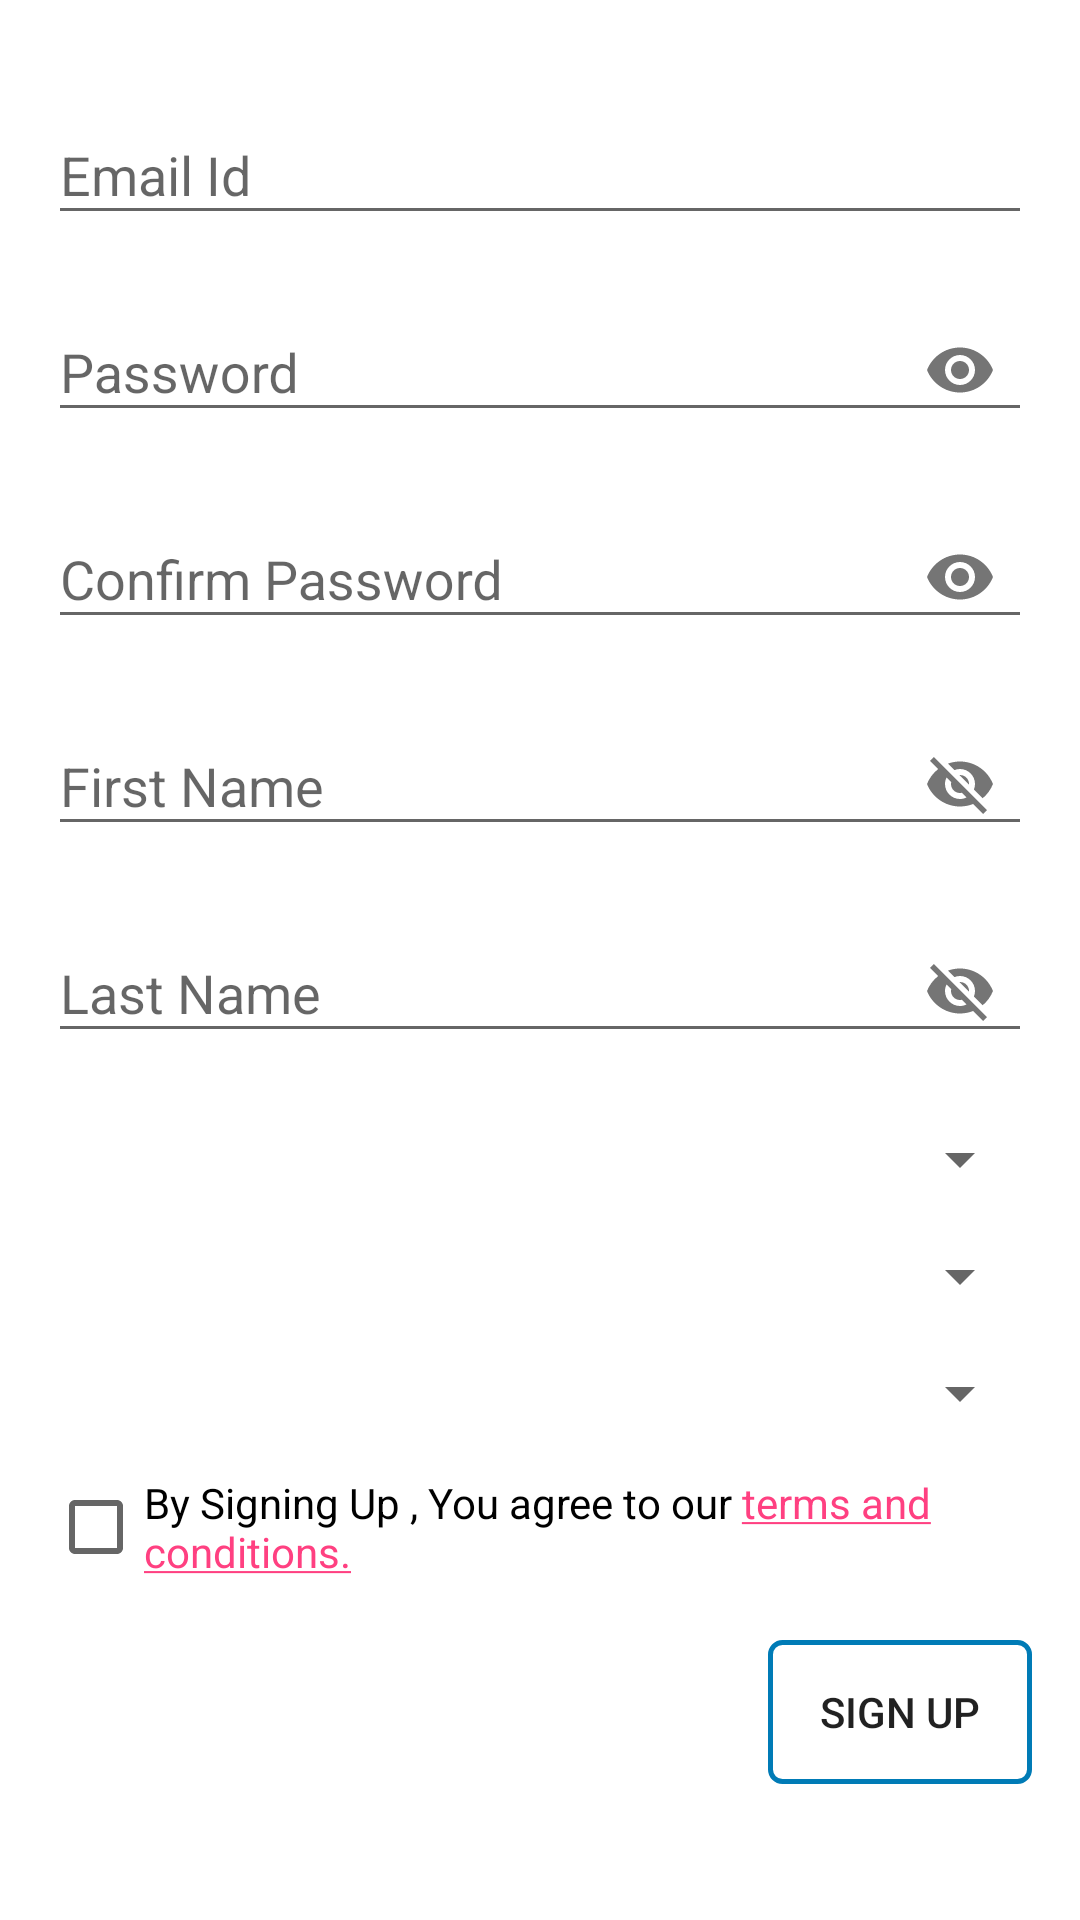

Layout XML and referenced resources for this Android screen:
<!-- AndroidManifest.xml: application theme AppTheme -->
<!-- res/layout/activity_signup.xml -->
<?xml version="1.0" encoding="utf-8"?>
<ScrollView xmlns:android="http://schemas.android.com/apk/res/android"
    xmlns:app="http://schemas.android.com/apk/res-auto"
    android:layout_width="match_parent"
    android:background="#ffffff"
    android:layout_height="wrap_content" >

    <LinearLayout xmlns:android="http://schemas.android.com/apk/res/android"
        xmlns:tools="http://schemas.android.com/tools"
        android:id="@+id/activity_sigup"
        android:layout_width="match_parent"
        android:layout_height="wrap_content"
        android:paddingBottom="@dimen/activity_vertical_margin"
        android:paddingLeft="@dimen/activity_horizontal_margin"
        android:paddingRight="@dimen/activity_horizontal_margin"
        android:paddingTop="@dimen/activity_vertical_margin"
        android:orientation="vertical"
        tools:context="com.kriger.krigercampus.SignupActivity"
        android:weightSum="1">



        <android.support.design.widget.TextInputLayout
            android:id="@+id/etPasswordLayout1"
            android:layout_width="match_parent"
            android:layout_height="wrap_content"
            android:layout_marginTop="10dp"
            android:layout_marginBottom="10dp">



            <android.support.design.widget.TextInputEditText
                android:id="@+id/editText_signup_email"
                android:layout_width="match_parent"
                android:layout_height="wrap_content"

                android:hint="Email Id"
                android:inputType="textWebEmailAddress"/>
        </android.support.design.widget.TextInputLayout>



        <android.support.design.widget.TextInputLayout
            android:id="@+id/etPasswordLayout2"
            android:layout_width="match_parent"
            android:layout_height="wrap_content"
            app:passwordToggleEnabled="true"
            android:layout_marginBottom="10dp">



            <android.support.design.widget.TextInputEditText
                android:id="@+id/editText_signup_password"
                android:layout_width="match_parent"
                android:layout_height="wrap_content"
                android:hint="Password"
                android:inputType="textPassword"/>
        </android.support.design.widget.TextInputLayout>


        <android.support.design.widget.TextInputLayout
            android:id="@+id/etPasswordLayout3"
            android:layout_width="match_parent"
            android:layout_height="wrap_content"
            app:passwordToggleEnabled="true"
            android:layout_marginBottom="10dp">



            <android.support.design.widget.TextInputEditText
                android:id="@+id/editText_signup_confirmpassword"
                android:layout_width="match_parent"
                android:layout_height="wrap_content"
                android:hint="Confirm Password"
                android:inputType="textPassword"/>
        </android.support.design.widget.TextInputLayout>


        <android.support.design.widget.TextInputLayout
            android:id="@+id/etPasswordLayout4"
            android:layout_width="match_parent"
            android:layout_height="wrap_content"
            app:passwordToggleEnabled="true"
            android:layout_marginBottom="10dp">


            <android.support.design.widget.TextInputEditText
                android:id="@+id/editText_signup_firstname"
                android:layout_width="match_parent"
                android:layout_height="wrap_content"
                android:hint="First Name"
                android:inputType="textPersonName"/>
        </android.support.design.widget.TextInputLayout>

        <android.support.design.widget.TextInputLayout
            android:id="@+id/etPasswordLayout5"
            android:layout_width="match_parent"
            android:layout_height="wrap_content"
            app:passwordToggleEnabled="true"
            android:layout_marginBottom="10dp">


            <android.support.design.widget.TextInputEditText
                android:id="@+id/editText_signup_lastname"
                android:layout_width="match_parent"
                android:layout_height="wrap_content"
                android:hint="Last Name"
                android:inputType="textPersonName"/>
        </android.support.design.widget.TextInputLayout>

        <Spinner
            android:id="@+id/faculty_spinner"
            android:layout_width="fill_parent"
            android:layout_marginTop="10dp"
            android:layout_height="wrap_content"
            android:layout_marginBottom="15dp"
            />

        <Spinner
            android:id="@+id/department_spinner"
            android:layout_width="fill_parent"
            android:layout_height="wrap_content"
            android:layout_marginBottom="15dp"
            />


        <Spinner
            android:id="@+id/signuptype_spinner"
            android:layout_width="fill_parent"
            android:layout_height="wrap_content"
            android:layout_marginBottom="15dp"
            />


        <Spinner
            android:id="@+id/semester_spinner"
            android:layout_width="fill_parent"
            android:layout_height="wrap_content"
            android:visibility="gone"
            android:layout_marginBottom="15dp"
            />




        <LinearLayout
            android:layout_width="match_parent"
            android:layout_height="wrap_content"
            android:orientation="horizontal">


            <CheckBox
                android:text=""
                android:layout_width="wrap_content"
                android:layout_height="wrap_content"
                android:textSize="15sp"
                android:id="@+id/checkBox_signup"
                android:layout_gravity="center_vertical"
                />

            <TextView
                android:layout_width="match_parent"
                android:layout_height="wrap_content"
                android:text="@string/termsandconditions"
                android:autoLink="all"
                android:clickable="true"
                android:linksClickable="true"
                android:id="@+id/terms"
                android:textColor="@color/Black"/>


        </LinearLayout>





        <LinearLayout
            android:layout_width="match_parent"
            android:layout_height="wrap_content"
            android:layout_marginTop="20dp">
            <View
                android:layout_width="0dp"
                android:layout_height="0dp"
                android:layout_weight="1"
                />

            <Button
                android:text="Sign Up"
                android:layout_width="wrap_content"
                android:background="@drawable/button_background"
                android:layout_height="wrap_content"
                android:id="@+id/btn_signup"
                />
        </LinearLayout>

    </LinearLayout>
</ScrollView>
<!-- resources referenced by this layout -->
<resources>
  <color name="Black">#000000</color>
  <dimen name="activity_horizontal_margin">16dp</dimen>
  <dimen name="activity_vertical_margin">16dp</dimen>
  <!-- drawable button_background (drawable) -->
  <?xml version="1.0" encoding="utf-8"?>
  <selector xmlns:android="http://schemas.android.com/apk/res/android">
  
      <item><shape>
          <stroke android:width="1.5dp" android:color="#007bb6" />
  
          <solid android:color="@android:color/transparent" />
  
          <corners
              android:bottomLeftRadius="4dp"
              android:bottomRightRadius="4dp"
              android:topLeftRadius="4dp"
              android:topRightRadius="4dp" />
      </shape></item>
  
  </selector>
  <string name="termsandconditions">By Signing Up , You agree to our <a href="http://kriger.in/blog/terms-and-conditions/">terms and conditions.</a></string>
  <style name="AppTheme" parent="Theme.AppCompat.Light.DarkActionBar">
          
          <item name="colorPrimary">@color/colorPrimary</item>
          <item name="colorPrimaryDark">@color/colorPrimaryDark</item>
          <item name="colorAccent">@color/colorAccent</item>
      </style>
  <color name="colorPrimary">#3F51B5</color>
  <color name="colorPrimaryDark">#303F9F</color>
  <color name="colorAccent">#FF4081</color>
</resources>
